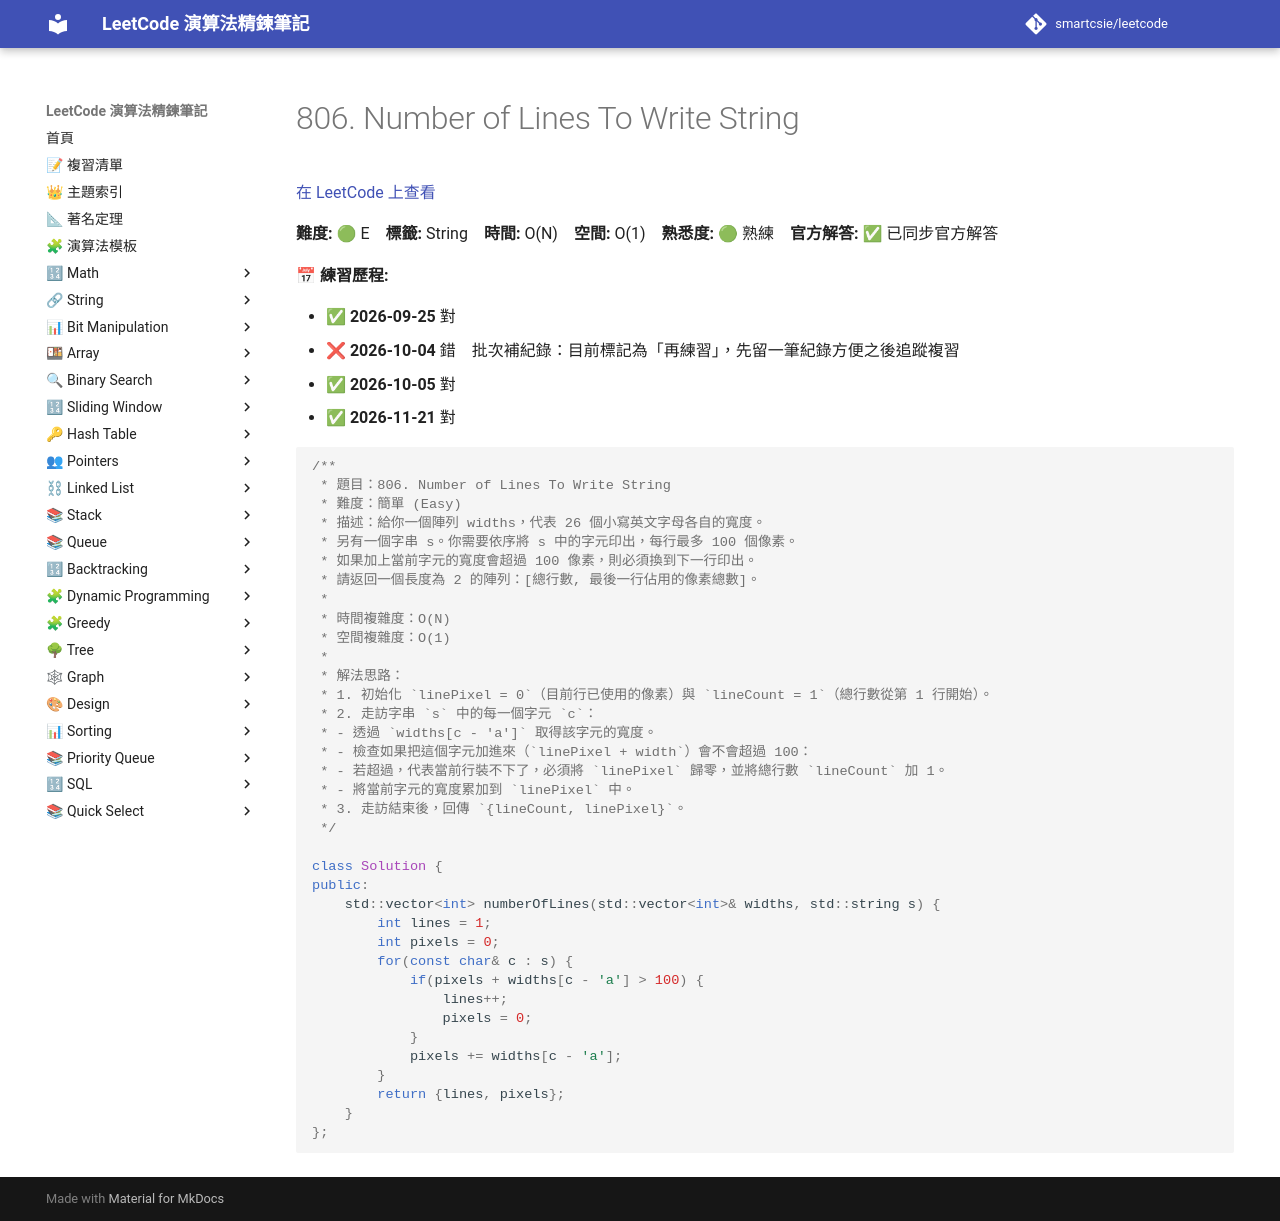

repository: smartcsie/leetcode · page: problems/0806/index.html · generator: mkdocs

# 806. Number of Lines To Write String

[在 LeetCode 上查看](https://leetcode.com/problems/number-of-lines-to-write-string/)

**難度:** 🟢 E　**標籤:** String　**時間:** O(N)　**空間:** O(1)　**熟悉度:** 🟢 熟練　**官方解答:** ✅ 已同步官方解答

**📅 練習歷程:**

- ✅ **2026-09-25** 對
- ❌ **2026-10-04** 錯　批次補紀錄：目前標記為「再練習」，先留一筆紀錄方便之後追蹤複習
- ✅ **2026-10-05** 對
- ✅ **2026-11-21** 對

```cpp
/**
 * 題目：806. Number of Lines To Write String
 * 難度：簡單 (Easy)
 * 描述：給你一個陣列 widths，代表 26 個小寫英文字母各自的寬度。
 * 另有一個字串 s。你需要依序將 s 中的字元印出，每行最多 100 個像素。
 * 如果加上當前字元的寬度會超過 100 像素，則必須換到下一行印出。
 * 請返回一個長度為 2 的陣列：[總行數, 最後一行佔用的像素總數]。
 *
 * 時間複雜度：O(N)
 * 空間複雜度：O(1)
 *
 * 解法思路：
 * 1. 初始化 `linePixel = 0`（目前行已使用的像素）與 `lineCount = 1`（總行數從第 1 行開始）。
 * 2. 走訪字串 `s` 中的每一個字元 `c`：
 * - 透過 `widths[c - 'a']` 取得該字元的寬度。
 * - 檢查如果把這個字元加進來（`linePixel + width`）會不會超過 100：
 * - 若超過，代表當前行裝不下了，必須將 `linePixel` 歸零，並將總行數 `lineCount` 加 1。
 * - 將當前字元的寬度累加到 `linePixel` 中。
 * 3. 走訪結束後，回傳 `{lineCount, linePixel}`。
 */

class Solution {
public:
    std::vector<int> numberOfLines(std::vector<int>& widths, std::string s) {
        int lines = 1;
        int pixels = 0;
        for(const char& c : s) {
            if(pixels + widths[c - 'a'] > 100) {
                lines++;
                pixels = 0;
            } 
            pixels += widths[c - 'a'];
        }
        return {lines, pixels};
    }
};
```
